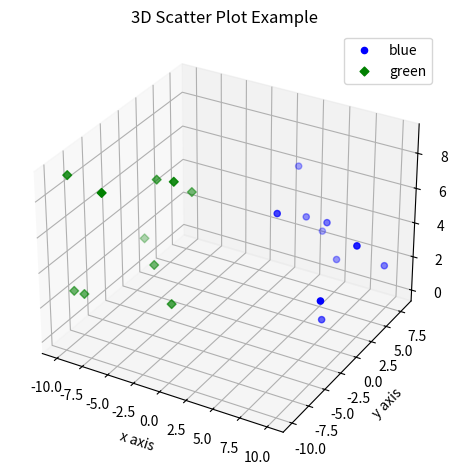

The matplotlib source for this figure:
# -*- coding: utf-8 -*-
"""
Created on Fri Aug  6 09:06:08 2021

[redacted]
"""

import matplotlib.pyplot as plt
import numpy as np
from mpl_toolkits.mplot3d import axes3d

fig = plt.figure()
ax = fig.add_subplot(111, projection = '3d')

x1 = [1, 2, 3, 4, 5, 6, 7, 8, 9, 10]
y1 = np.random.randint(10, size=10)
z1 = np.random.randint(10, size=10)

x2 = [-1, -2, -3, -4, -5, -6, -7, -8, -9, -10]
y2 = np.random.randint(-10, 0, size=10)
z2 = np.random.randint(10, size=10)

ax.scatter(x1, y1, z1, c='b', marker='o', label='blue')
ax.scatter(x2, y2, z2, c='g', marker='D', label='green')

ax.set_xlabel('x axis')
ax.set_ylabel('y axis')
ax.set_zlabel('z axis')
plt.title("3D Scatter Plot Example")
plt.legend()
plt.tight_layout()
plt.show()